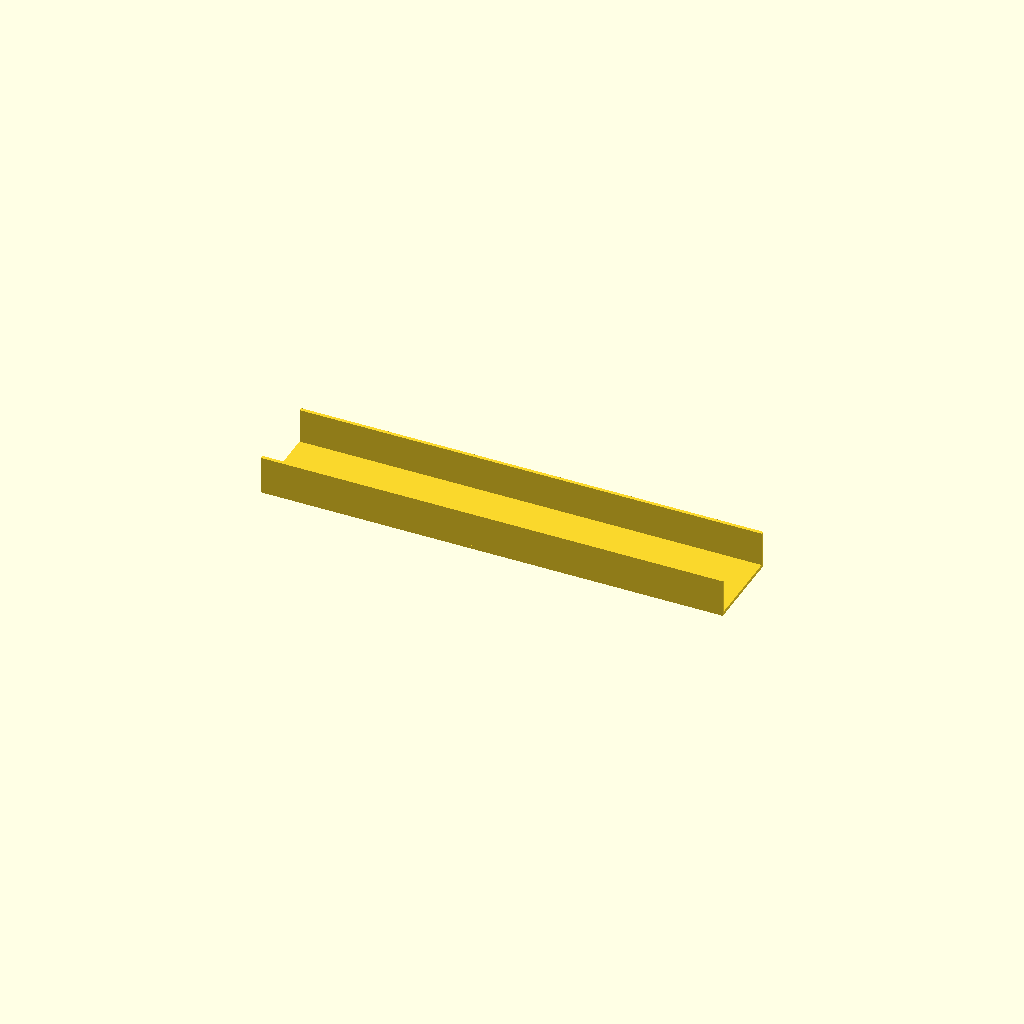
Cell 1: the model at its default parameters.
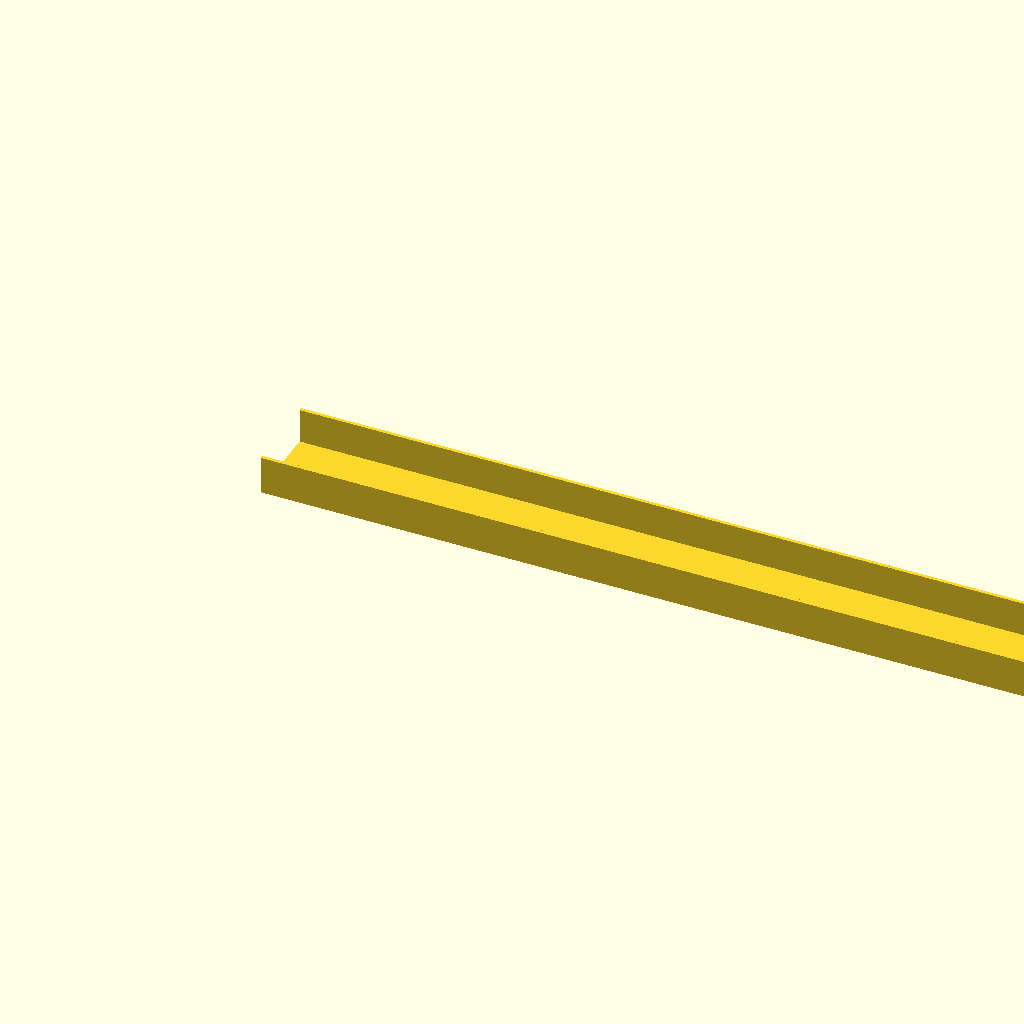
Cell 2: length = 320 (everything else at default).
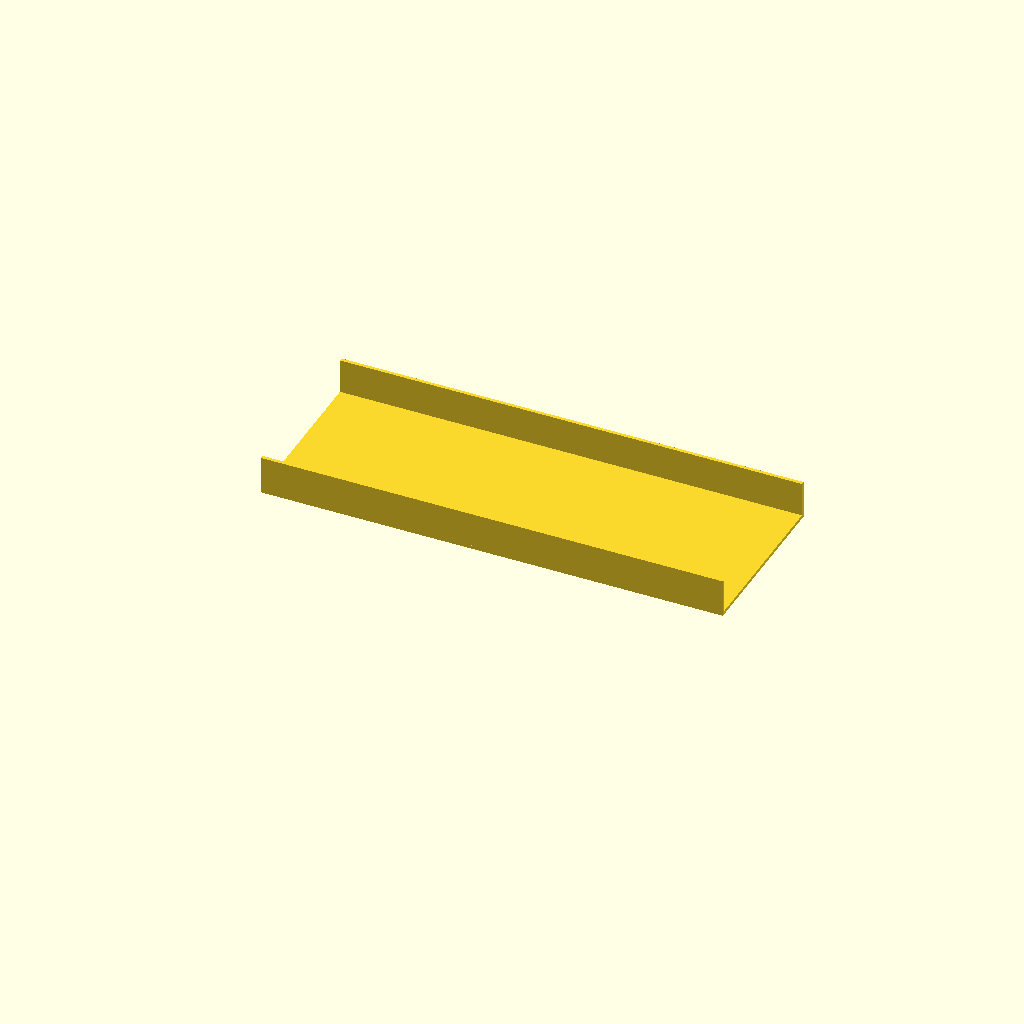
Cell 3: the same model with base_width = 60.
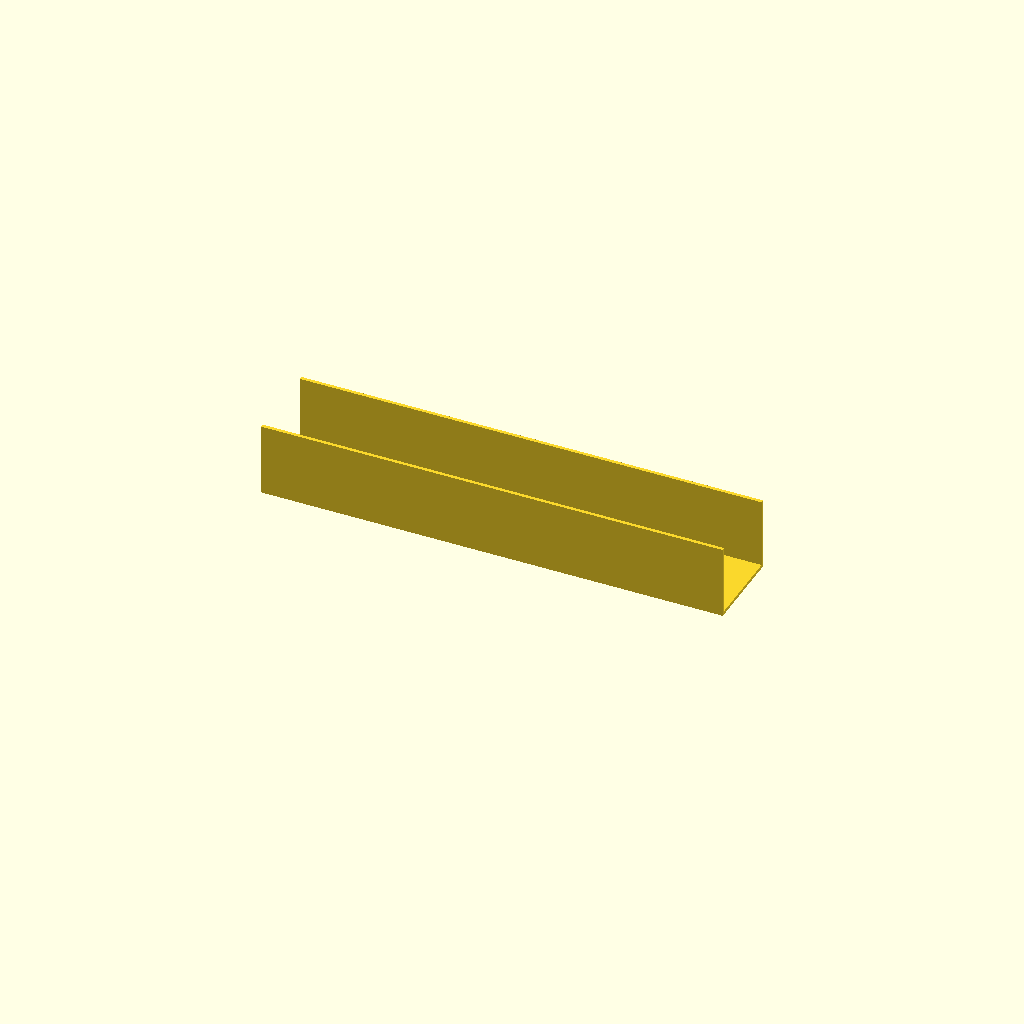
Cell 4: wall_height = 24 (everything else at default).
One fixed orthographic camera (rotation 55°, 0°, 25°; colour scheme Cornfield) for every cell.
The OpenSCAD source (.pytest_tmp/test_real_freecad_matches_the_0/artifacts/5c8fef3035e7eb291cea18068ac9f47f9a23b1eec9fe4b513a0b88763840e33c.scad):
// ScienceClaw nominal U-channel. All dimensions in millimeters.
// Clamp the first clamp_length along x. No holes or clamp reinforcement.
// Print parameters, layer orientation, material batch, and actual dimensions
// must be recorded separately; this file does not prescribe a qualified process.
length = 160;
clamp_length = 25;
base_width = 30;
wall_height = 12;
thickness = 1.2;
assert(length > clamp_length && clamp_length > 0);
assert(base_width > 2 * thickness && thickness > 0 && wall_height >= 0);
union() {
    cube([length, base_width, thickness]);
    if (wall_height > 0) {
        translate([0, 0, thickness]) cube([length, thickness, wall_height]);
        translate([0, base_width - thickness, thickness]) cube([length, thickness, wall_height]);
    }
}
Parameter table extracted from the source (name, type, default, range or options):
length: number, default 160
clamp_length: number, default 25
base_width: number, default 30
wall_height: number, default 12
thickness: number, default 1.2
